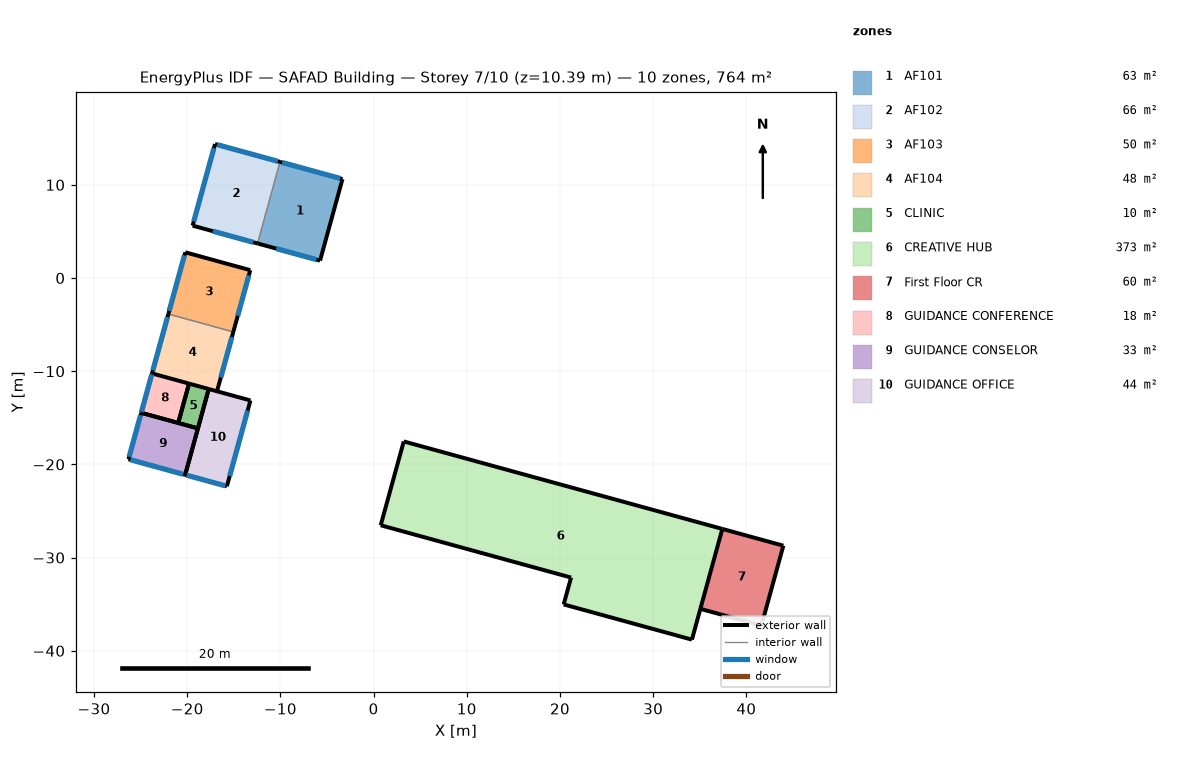
=== STOREY PLAN SPEC (per zone: floor XY polygon, exterior-wall plan segments, windows/doors) ===
zone 1: AF101  (63.1 m²)
  floor: (-3.34, 10.62) (-5.74, 1.86) (-12.45, 3.71) (-10.04, 12.46)
  exterior wall: (-3.34, 10.62) – (-10.04, 12.46)  [7.0 m]
    window: (-3.57, 10.68) – (-9.81, 12.39)  [18.0 m²]
  exterior wall: (-12.45, 3.71) – (-5.74, 1.86)  [7.0 m]
    window: (-10.46, 3.16) – (-6.12, 1.97)  [3.2 m²]
  exterior wall: (-5.74, 1.86) – (-3.34, 10.62)  [9.1 m]
  interior walls: 1
zone 2: AF102  (65.6 m²)
  floor: (-10.04, 12.46) (-12.45, 3.71) (-19.42, 5.62) (-17.01, 14.37)
  exterior wall: (-17.01, 14.37) – (-19.42, 5.62)  [9.1 m]
    window: (-17.14, 13.93) – (-19.30, 6.06)  [19.1 m²]
  exterior wall: (-10.04, 12.46) – (-17.01, 14.37)  [7.2 m]
    window: (-10.27, 12.52) – (-16.78, 14.31)  [18.8 m²]
  exterior wall: (-19.42, 5.62) – (-12.45, 3.71)  [7.2 m]
    window: (-17.24, 5.02) – (-12.90, 3.83)  [3.2 m²]
  interior walls: 1
zone 3: AF103  (49.7 m²)
  floor: (-13.23, 0.84) (-15.05, -5.78) (-22.02, -3.87) (-20.20, 2.76)
  exterior wall: (-15.05, -5.78) – (-13.23, 0.84)  [6.9 m]
    window: (-14.58, -4.06) – (-13.39, 0.28)  [3.2 m²]
  exterior wall: (-20.20, 2.76) – (-22.02, -3.87)  [6.9 m]
    window: (-20.29, 2.43) – (-21.93, -3.54)  [14.5 m²]
  exterior wall: (-13.23, 0.84) – (-20.20, 2.76)  [7.2 m]
  interior walls: 1
zone 4: AF104  (47.8 m²)
  floor: (-15.05, -5.78) (-16.80, -12.15) (-23.77, -10.24) (-22.02, -3.87)
  exterior wall: (-16.80, -12.15) – (-15.05, -5.78)  [6.6 m]
    window: (-16.40, -10.68) – (-15.20, -6.34)  [3.2 m²]
  exterior wall: (-22.02, -3.87) – (-23.77, -10.24)  [6.6 m]
    window: (-22.11, -4.19) – (-23.69, -9.92)  [13.9 m²]
  interior walls: 2
zone 5: CLINIC  (9.6 m²)
  floor: (-17.69, -11.91) (-18.85, -16.13) (-20.96, -15.55) (-19.80, -11.33)
  exterior wall: (-20.96, -15.55) – (-18.85, -16.13)  [2.2 m]
  exterior wall: (-19.80, -11.33) – (-20.96, -15.55)  [4.4 m]
  exterior wall: (-18.85, -16.13) – (-17.69, -11.91)  [4.4 m]
  exterior wall: (-17.69, -11.91) – (-19.80, -11.33)  [2.2 m]
zone 6: CREATIVE HUB  (373.4 m²)
  floor: (37.42, -26.92) (34.16, -38.80) (20.40, -35.03) (21.19, -32.14) (0.77, -26.53) (3.24, -17.54)
  exterior wall: (34.16, -38.80) – (37.42, -26.92)  [12.3 m]
  exterior wall: (20.40, -35.03) – (34.16, -38.80)  [14.3 m]
  exterior wall: (37.42, -26.92) – (3.24, -17.54)  [35.5 m]
  exterior wall: (0.77, -26.53) – (21.19, -32.14)  [21.2 m]
  exterior wall: (21.19, -32.14) – (20.40, -35.03)  [3.0 m]
  exterior wall: (3.24, -17.54) – (0.77, -26.53)  [9.3 m]
zone 7: First Floor CR  (60.4 m²)
  floor: (43.97, -28.72) (41.61, -37.30) (35.07, -35.50) (37.42, -26.92)
  exterior wall: (41.61, -37.30) – (43.97, -28.72)  [8.9 m]
  exterior wall: (35.07, -35.50) – (41.61, -37.30)  [6.8 m]
  exterior wall: (43.97, -28.72) – (37.42, -26.92)  [6.8 m]
  interior walls: 1
zone 8: GUIDANCE CONFERENCE  (18.0 m²)
  floor: (-19.80, -11.33) (-20.96, -15.55) (-24.93, -14.46) (-23.77, -10.24)
  exterior wall: (-19.80, -11.33) – (-23.77, -10.24)  [4.1 m]
  exterior wall: (-23.77, -10.24) – (-24.93, -14.46)  [4.4 m]
    window: (-23.80, -10.35) – (-24.90, -14.36)  [9.7 m²]
  exterior wall: (-24.93, -14.46) – (-20.96, -15.55)  [4.1 m]
  exterior wall: (-20.96, -15.55) – (-19.80, -11.33)  [4.4 m]
zone 9: GUIDANCE CONSELOR  (32.6 m²)
  floor: (-18.85, -16.13) (-20.22, -21.12) (-26.30, -19.45) (-24.93, -14.46)
  exterior wall: (-18.85, -16.13) – (-24.93, -14.46)  [6.3 m]
  exterior wall: (-26.30, -19.45) – (-20.22, -21.12)  [6.3 m]
    window: (-26.10, -19.50) – (-20.42, -21.06)  [16.4 m²]
  exterior wall: (-24.93, -14.46) – (-26.30, -19.45)  [5.2 m]
    window: (-25.00, -14.72) – (-26.23, -19.19)  [10.8 m²]
  exterior wall: (-20.22, -21.12) – (-18.85, -16.13)  [5.2 m]
zone 10: GUIDANCE OFFICE  (44.3 m²)
  floor: (-13.21, -13.14) (-15.74, -22.35) (-20.22, -21.12) (-17.69, -11.91)
  exterior wall: (-15.74, -22.35) – (-13.21, -13.14)  [9.5 m]
    window: (-15.44, -21.26) – (-13.51, -14.22)  [14.6 m²]
  exterior wall: (-13.21, -13.14) – (-17.69, -11.91)  [4.6 m]
  exterior wall: (-17.69, -11.91) – (-20.22, -21.12)  [9.5 m]
  exterior wall: (-20.22, -21.12) – (-15.74, -22.35)  [4.6 m]
    window: (-20.06, -21.16) – (-15.90, -22.30)  [12.0 m²]

=== DERIVED (storey summary) ===
Building: SAFAD Building
Storey: 7 of 10  (floor level z = 10.39 m)
Storey gross floor area: 764.5 m²
Zones on this storey: 10
  - AF101: floor 63.1 m²; exterior wall 23.0 m (74.4 m²); 2 window(s) 21.1 m²; WWR 28.4%
  - AF102: floor 65.6 m²; exterior wall 23.5 m (76.3 m²); 3 window(s) 41.0 m²; WWR 53.8%
  - AF103: floor 49.7 m²; exterior wall 21.0 m (67.9 m²); 2 window(s) 17.6 m²; WWR 26.0%
  - AF104: floor 47.8 m²; exterior wall 13.2 m (42.8 m²); 2 window(s) 17.1 m²; WWR 39.9%
  - CLINIC: floor 9.6 m²; exterior wall 13.1 m (42.6 m²); WWR 0.0%
  - CREATIVE HUB: floor 373.4 m²; exterior wall 95.5 m (309.5 m²); WWR 0.0%
  - First Floor CR: floor 60.4 m²; exterior wall 22.5 m (72.8 m²); WWR 0.0%
  - GUIDANCE CONFERENCE: floor 18.0 m²; exterior wall 17.0 m (55.1 m²); 1 window(s) 9.7 m²; WWR 17.7%
  - GUIDANCE CONSELOR: floor 32.6 m²; exterior wall 23.0 m (74.4 m²); 2 window(s) 27.2 m²; WWR 36.6%
  - GUIDANCE OFFICE: floor 44.3 m²; exterior wall 28.4 m (91.9 m²); 2 window(s) 26.6 m²; WWR 28.9%
Zone adjacency: (none detected)